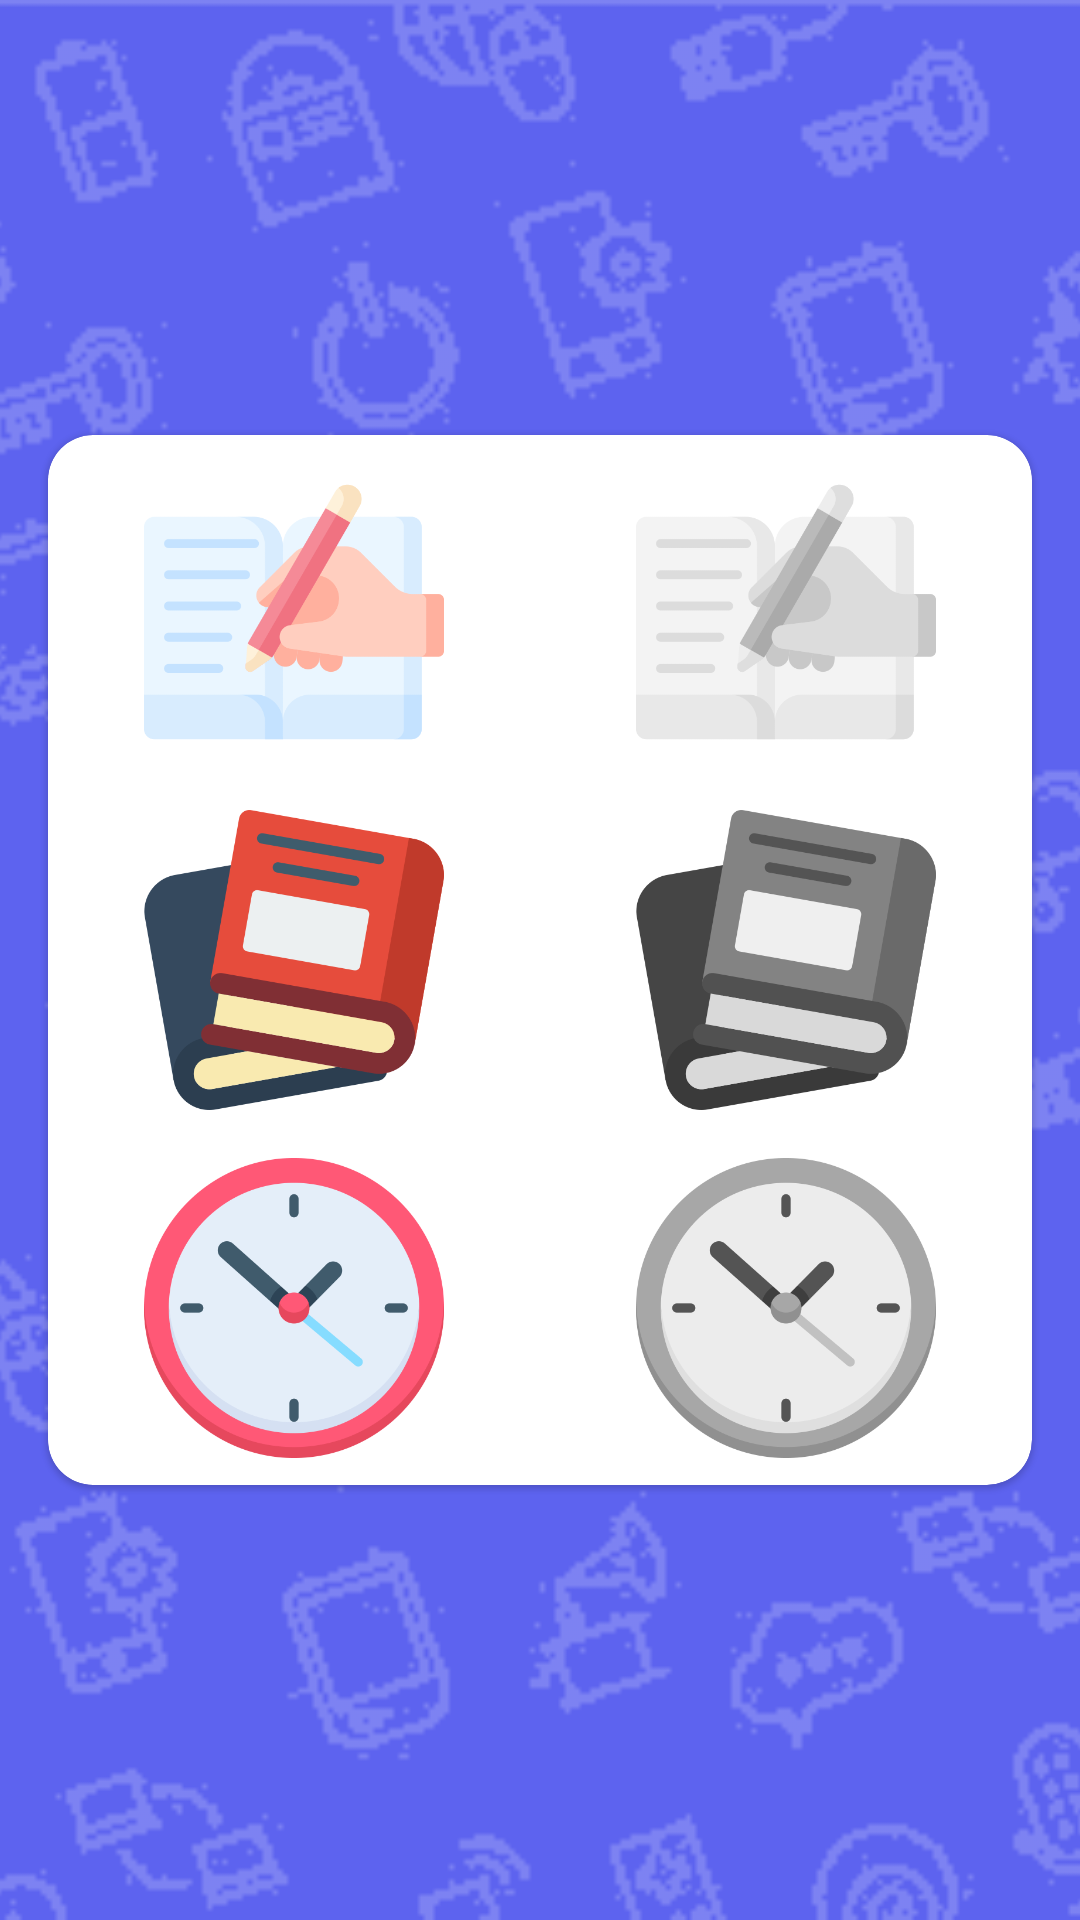

Produce the Android XML layout that renders to this screen, including the resource entries it uses.
<!-- AndroidManifest.xml: application theme Theme.LEARNINGBYBUGIDUBI -->
<!-- res/layout/activity_puzzle_main5.xml -->
<?xml version="1.0" encoding="utf-8"?>
<androidx.constraintlayout.widget.ConstraintLayout xmlns:android="http://schemas.android.com/apk/res/android"
    xmlns:app="http://schemas.android.com/apk/res-auto"
    xmlns:tools="http://schemas.android.com/tools"
    android:layout_width="match_parent"
    android:layout_height="match_parent"
    android:background="@drawable/background_color"
    android:orientation="vertical"
    tools:context=".puzzle.PuzzleMain5">

    <ImageView
        android:layout_width="match_parent"
        android:layout_height="match_parent"
        android:alpha="0.2"
        android:scaleType="centerCrop"
        android:src="@drawable/ic_bg" />

    <ImageView
        android:id="@+id/ivBackPuzzle"
        android:layout_width="30dp"
        android:layout_height="30dp"
        android:layout_marginStart="16dp"
        android:layout_marginTop="16dp"
        android:background="@drawable/ripple"
        android:clickable="true"
        android:focusable="true"
        android:src="@drawable/ic_back_btn_white"
        app:layout_constraintStart_toStartOf="parent"
        app:layout_constraintTop_toTopOf="parent" />

    <com.google.android.material.card.MaterialCardView
        android:id="@+id/materialCardView"
        android:layout_width="match_parent"
        android:layout_height="350dp"
        android:layout_marginStart="16dp"
        android:layout_marginEnd="16dp"
        app:cardCornerRadius="15dp"
        app:layout_constraintBottom_toBottomOf="parent"
        app:layout_constraintEnd_toEndOf="parent"
        app:layout_constraintHorizontal_bias="0.5"
        app:layout_constraintStart_toStartOf="parent"
        app:layout_constraintTop_toTopOf="parent">

        <LinearLayout
            android:layout_width="match_parent"
            android:layout_height="wrap_content"
            android:layout_gravity="center"
            android:orientation="vertical">

            <LinearLayout
                android:layout_width="match_parent"
                android:layout_height="wrap_content"
                android:baselineAligned="false"
                android:orientation="horizontal"
                app:layout_constraintEnd_toEndOf="parent"
                app:layout_constraintStart_toStartOf="parent"
                app:layout_constraintTop_toTopOf="parent">

                <LinearLayout
                    android:id="@+id/llTop1"
                    android:layout_width="wrap_content"
                    android:layout_height="wrap_content"
                    android:layout_weight="1"
                    android:gravity="center"
                    android:orientation="horizontal">

                    <View
                        android:id="@+id/dragView1"
                        android:layout_width="100dp"
                        android:layout_height="100dp"
                        android:background="@drawable/menulis" />
                </LinearLayout>

                <LinearLayout
                    android:id="@+id/llBottom1"
                    android:layout_width="wrap_content"
                    android:layout_height="wrap_content"
                    android:layout_weight="1"
                    android:gravity="center"
                    android:orientation="horizontal">

                    <View
                        android:id="@+id/dropView1"
                        android:layout_width="100dp"
                        android:layout_height="100dp"
                        android:background="@drawable/menulis_bw" />
                </LinearLayout>
            </LinearLayout>

            <LinearLayout
                android:layout_width="match_parent"
                android:layout_height="wrap_content"
                android:layout_marginTop="16dp"
                android:baselineAligned="false"
                android:orientation="horizontal"
                app:layout_constraintEnd_toEndOf="parent"
                app:layout_constraintStart_toStartOf="parent"
                app:layout_constraintTop_toTopOf="parent">

                <LinearLayout
                    android:id="@+id/llTop2"
                    android:layout_width="wrap_content"
                    android:layout_height="wrap_content"
                    android:layout_weight="1"
                    android:gravity="center"
                    android:orientation="horizontal">

                    <View
                        android:id="@+id/dragView2"
                        android:layout_width="100dp"
                        android:layout_height="100dp"
                        android:background="@drawable/buku" />
                </LinearLayout>

                <LinearLayout
                    android:id="@+id/llBottom2"
                    android:layout_width="wrap_content"
                    android:layout_height="wrap_content"
                    android:layout_weight="1"
                    android:gravity="center"
                    android:orientation="horizontal">

                    <View
                        android:id="@+id/dropView2"
                        android:layout_width="100dp"
                        android:layout_height="100dp"
                        android:background="@drawable/buku_bw" />
                </LinearLayout>
            </LinearLayout>

            <LinearLayout
                android:layout_width="match_parent"
                android:layout_height="wrap_content"
                android:layout_marginTop="16dp"
                android:baselineAligned="false"
                android:orientation="horizontal"
                app:layout_constraintEnd_toEndOf="parent"
                app:layout_constraintStart_toStartOf="parent"
                app:layout_constraintTop_toTopOf="parent">

                <LinearLayout
                    android:id="@+id/llTop3"
                    android:layout_width="wrap_content"
                    android:layout_height="wrap_content"
                    android:layout_weight="1"
                    android:gravity="center"
                    android:orientation="horizontal">

                    <View
                        android:id="@+id/dragView3"
                        android:layout_width="100dp"
                        android:layout_height="100dp"
                        android:background="@drawable/jam" />
                </LinearLayout>

                <LinearLayout
                    android:id="@+id/llBottom3"
                    android:layout_width="wrap_content"
                    android:layout_height="wrap_content"
                    android:layout_weight="1"
                    android:gravity="center"
                    android:orientation="horizontal">

                    <View
                        android:id="@+id/dropView3"
                        android:layout_width="100dp"
                        android:layout_height="100dp"
                        android:background="@drawable/jam_bw" />
                </LinearLayout>
            </LinearLayout>
        </LinearLayout>
    </com.google.android.material.card.MaterialCardView>

    <TextView
        android:id="@+id/textDetail"
        android:layout_width="match_parent"
        android:layout_height="wrap_content"
        android:layout_marginStart="24dp"
        android:layout_marginEnd="24dp"
        android:fontFamily="@font/quicksand_medium"
        android:textAlignment="center"
        android:textColor="#FFFFFF"
        android:textSize="30sp"
        app:layout_constraintBottom_toBottomOf="parent"
        app:layout_constraintEnd_toEndOf="parent"
        app:layout_constraintHorizontal_bias="0.5"
        app:layout_constraintStart_toStartOf="parent"
        app:layout_constraintTop_toBottomOf="@+id/materialCardView"
        tools:text="textView" />
</androidx.constraintlayout.widget.ConstraintLayout>
<!-- resources referenced by this layout -->
<resources>
  <!-- drawable background_color (drawable) -->
  <?xml version="1.0" encoding="utf-8"?>
  <shape xmlns:android="http://schemas.android.com/apk/res/android">
  
      <solid android:color="#5D63EF"/>
  
  </shape>
  <!-- drawable buku: png bitmap (drawable, 31051 bytes) -->
  <!-- drawable buku_bw: png bitmap (drawable, 28286 bytes) -->
  <!-- drawable ic_bg: png bitmap (drawable, 24635 bytes) -->
  <!-- drawable jam: png bitmap (drawable, 35491 bytes) -->
  <!-- drawable jam_bw: png bitmap (drawable, 32569 bytes) -->
  <!-- drawable menulis: png bitmap (drawable, 21269 bytes) -->
  <!-- drawable menulis_bw: png bitmap (drawable, 18825 bytes) -->
  <!-- drawable ripple (drawable) -->
  <?xml version="1.0" encoding="utf-8"?>
  <ripple xmlns:android="http://schemas.android.com/apk/res/android"
      android:color="#B3B3B3">
  
  </ripple>
  <style name="Theme.LEARNINGBYBUGIDUBI" parent="Theme.MaterialComponents.DayNight.NoActionBar">
          
          <item name="colorPrimary">@color/purple_500</item>
          <item name="colorPrimaryVariant">@color/purple_700</item>
          <item name="colorOnPrimary">@color/white</item>
          
          <item name="colorSecondary">@color/teal_200</item>
          <item name="colorSecondaryVariant">@color/teal_700</item>
          <item name="colorOnSecondary">@color/black</item>
          
          <item name="android:statusBarColor" tools:targetApi="l">?attr/colorPrimaryVariant</item>
          
      </style>
  <color name="purple_500">#FF6200EE</color>
  <color name="purple_700">#FF3700B3</color>
  <color name="white">#FFFFFFFF</color>
  <color name="teal_200">#FF03DAC5</color>
  <color name="teal_700">#FF018786</color>
  <color name="black">#FF000000</color>
</resources>
